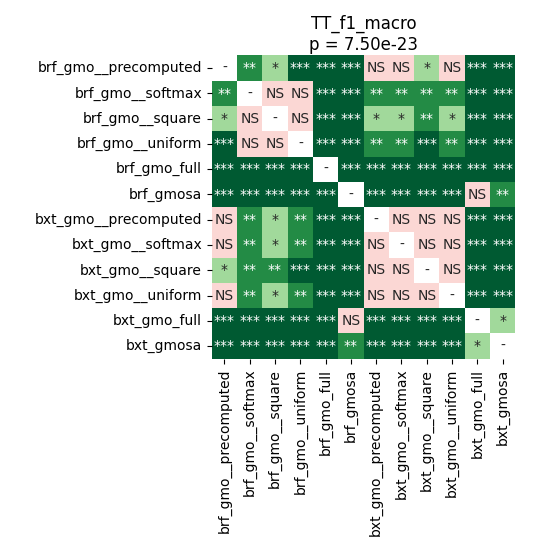

The file beside this chart, header and first rows:
	brf_gmo__precomputed	brf_gmo__softmax	brf_gmo__square	brf_gmo__uniform	brf_gmo_full	brf_gmosa	bxt_gmo__precomputed	bxt_gmo__softmax	bxt_gmo__square	bxt_gmo__uniform	bxt_gmo_full	bxt_gmosa
brf_gmo__precomputed	1.0	0.001007	0.01007	5.594889322916667e-05	5.594889322916667e-05	5.594889322916667e-05	0.1842	0.2365	0.02664	0.0705	5.594889322916667e-05	5.594889322916667e-05
brf_gmo__softmax	0.001007	1.0	0.5109	0.2365	5.594889322916667e-05	5.594889322916667e-05	0.005035	0.008828	0.00284	0.008828	5.594889322916667e-05	5.594889322916667e-05
brf_gmo__square	0.01007	0.5109	1.0	0.1529	5.594889322916667e-05	5.594889322916667e-05	0.02316	0.01007	0.004122	0.01007	5.594889322916667e-05	5.594889322916667e-05
brf_gmo__uniform	5.594889322916667e-05	0.2365	0.1529	1.0	5.594889322916667e-05	5.594889322916667e-05	0.004122	0.006132	0.0003811	0.003439	5.594889322916667e-05	5.594889322916667e-05
brf_gmo_full	5.594889322916667e-05	5.594889322916667e-05	5.594889322916667e-05	5.594889322916667e-05	1.0	5.594889322916667e-05	5.594889322916667e-05	5.594889322916667e-05	5.594889322916667e-05	5.594889322916667e-05	5.594889322916667e-05	5.594889322916667e-05
brf_gmosa	5.594889322916667e-05	5.594889322916667e-05	5.594889322916667e-05	5.594889322916667e-05	5.594889322916667e-05	1.0	5.594889322916667e-05	5.594889322916667e-05	5.594889322916667e-05	5.594889322916667e-05	0.3171	0.003439
bxt_gmo__precomputed	0.1842	0.005035	0.02316	0.004122	5.594889322916667e-05	5.594889322916667e-05	1.0	0.4538	0.3171	1.0	5.594889322916667e-05	5.594889322916667e-05
bxt_gmo__softmax	0.2365	0.008828	0.01007	0.006132	5.594889322916667e-05	5.594889322916667e-05	0.4538	1.0	0.0999	0.995	5.594889322916667e-05	5.594889322916667e-05
bxt_gmo__square	0.02664	0.00284	0.004122	0.0003811	5.594889322916667e-05	5.594889322916667e-05	0.3171	0.0999	1.0	0.3019	5.594889322916667e-05	5.594889322916667e-05
bxt_gmo__uniform	0.0705	0.008828	0.01007	0.003439	5.594889322916667e-05	5.594889322916667e-05	1.0	0.995	0.3019	1.0	5.594889322916667e-05	5.594889322916667e-05
bxt_gmo_full	5.594889322916667e-05	5.594889322916667e-05	5.594889322916667e-05	5.594889322916667e-05	5.594889322916667e-05	0.3171	5.594889322916667e-05	5.594889322916667e-05	5.594889322916667e-05	5.594889322916667e-05	1.0	0.01694
bxt_gmosa	5.594889322916667e-05	5.594889322916667e-05	5.594889322916667e-05	5.594889322916667e-05	5.594889322916667e-05	0.003439	5.594889322916667e-05	5.594889322916667e-05	5.594889322916667e-05	5.594889322916667e-05	0.01694	1.0
